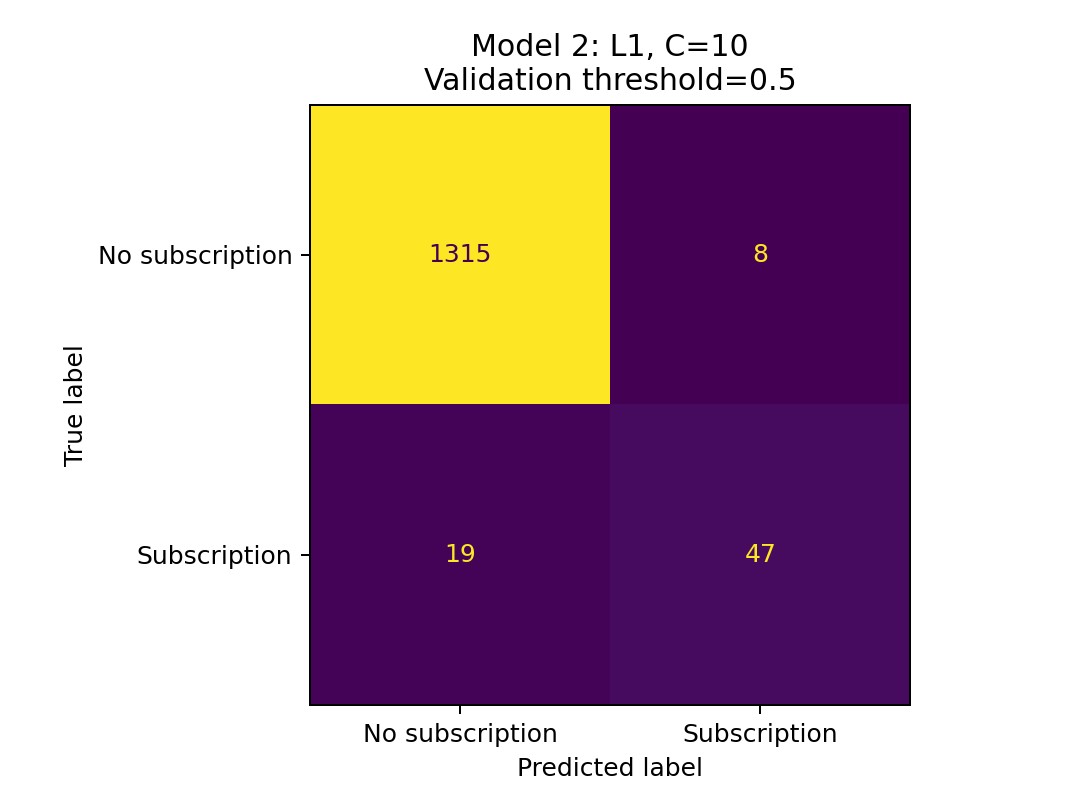

The data file committed next to this chart (first rows):
, predicted_0, predicted_1
actual_0, 1315, 8
actual_1, 19, 47
